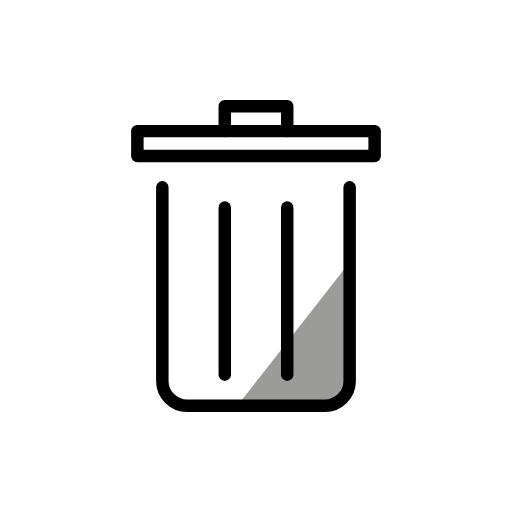
t = 0.00 s
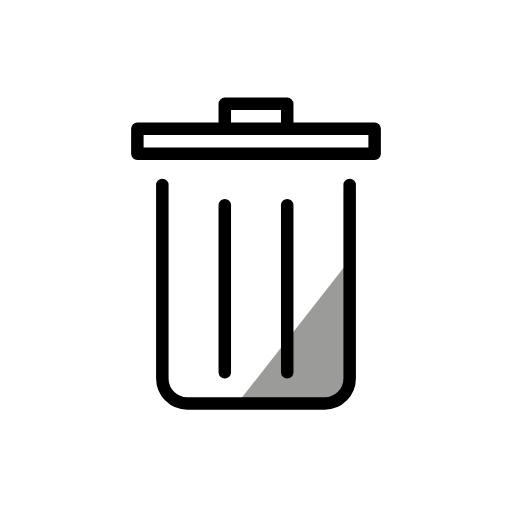
t = 0.48 s
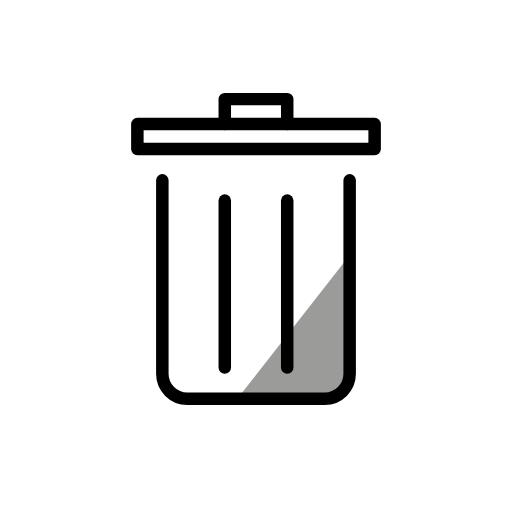
t = 1.43 s
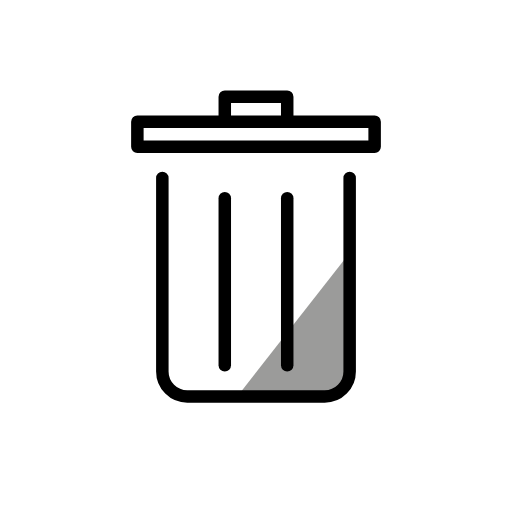
t = 1.90 s
t = 2.38 s: frame unchanged from t = 1.43 s, image omitted
t = 3.33 s: frame unchanged from t = 0.48 s, image omitted

The animated SVG that drew these frames (rendered in a browser with its animation timeline set to each time). Animation: 1 SMIL element (animateTransform=1); one cycle of 3.80 s, repeats indefinitely.

<?xml version='1.0' encoding='utf-8'?>
<svg xmlns="http://www.w3.org/2000/svg" id="emoji" viewBox="-5 -5 82 82" width="200" height="200" role="img">
  <title>OpenMoji: delete</title><g><g id="color">
    <path fill="#FFFFFF" stroke="none" d="M51.7598,17H20.1525v37.65c0,4.0593,3.2907,5.6209,7.35,5.6209h16.9073c4.0593,0,7.35-1.5616,7.35-5.6209 V17z" />
    <polyline fill="#FFFFFF" stroke="none" stroke-linecap="round" stroke-linejoin="round" stroke-miterlimit="10" stroke-width="2" points="31,16 31,12 41,12 41,16" />
    <polygon fill="#9b9b9a" stroke="none" points="51,37 51,46.5172 51,57.6207 48.3,60 33,60" />
    <rect x="17" y="16" width="38" height="4" fill="#FFFFFF" stroke="none" stroke-linecap="round" stroke-linejoin="round" stroke-miterlimit="10" stroke-width="2" />
  </g>
  <g id="hair" />
  <g id="skin" />
  <g id="skin-shadow" />
  <g id="line">
    <polyline fill="none" stroke="#000000" stroke-linecap="round" stroke-linejoin="round" stroke-miterlimit="10" stroke-width="2" points="31,16 31,12 41,12 41,16" />
    <path fill="none" stroke="#000000" stroke-linecap="round" stroke-linejoin="round" stroke-miterlimit="10" stroke-width="2" d="M51,25v31c0,2.2091-1.7909,4-4,4H25c-2.2091,0-4-1.7909-4-4V25" />
    <rect x="17" y="16" width="38" height="4" fill="none" stroke="#000000" stroke-linecap="round" stroke-linejoin="round" stroke-miterlimit="10" stroke-width="2" />
    <line x1="41" x2="41" y1="28.25" y2="55" fill="none" stroke="#000000" stroke-linecap="round" stroke-linejoin="round" stroke-miterlimit="10" stroke-width="2" />
    <line x1="31" x2="31" y1="28.25" y2="55" fill="none" stroke="#000000" stroke-linecap="round" stroke-linejoin="round" stroke-miterlimit="10" stroke-width="2" />
  </g>
<animateTransform attributeName="transform" type="translate" values="0 0;0 -1.5;0 0" dur="3.8s" repeatCount="indefinite" /></g></svg>
